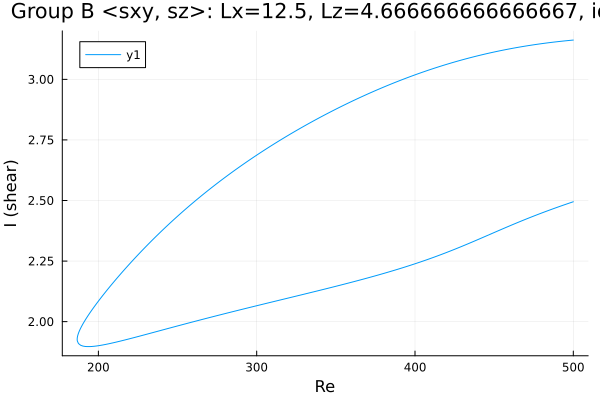

Source data for this figure (header and first rows):
Re, shear
500.0, 3.162
499.9, 3.162
498.5, 3.161
497.1, 3.16
495.6, 3.159
494.2, 3.158
492.8, 3.157
491.4, 3.156
490, 3.155
488.6, 3.154
487.2, 3.153
485.7, 3.152
484.3, 3.151
482.9, 3.15
481.5, 3.149
480.1, 3.147
478.7, 3.146
477.3, 3.145
475.8, 3.143
474.4, 3.142
473, 3.141
471.6, 3.139
470.2, 3.138
468.8, 3.136
467.4, 3.135
465.9, 3.133
464.5, 3.132
463.1, 3.13
461.7, 3.128
460.3, 3.126
458.9, 3.125
457.5, 3.123
456, 3.121
454.6, 3.119
453.2, 3.117
451.8, 3.115
450.4, 3.113
449, 3.111
447.6, 3.109
446.1, 3.107
444.7, 3.105
443.3, 3.103
441.9, 3.101
440.5, 3.099
439.1, 3.096
437.7, 3.094
436.2, 3.092
434.8, 3.089
433.4, 3.087
432, 3.084
430.6, 3.082
429.2, 3.079
427.8, 3.077
426.3, 3.074
424.9, 3.072
423.5, 3.069
422.1, 3.066
420.7, 3.063
419.3, 3.061
417.9, 3.058
... 451 more rows
